Run: headless pygame with SDL's dummy video driver; simulated clock (each Clock.tick advances the game by its frame time, no real sleeping); random seed 0; keys injected as events and as key.get_pressed() state; no mouse input.
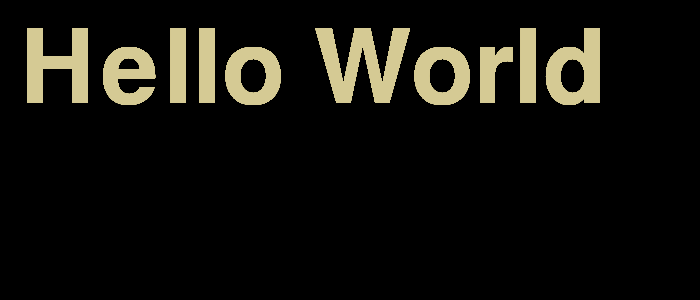
Frame 1 of 4 · flips 1–60 · no input
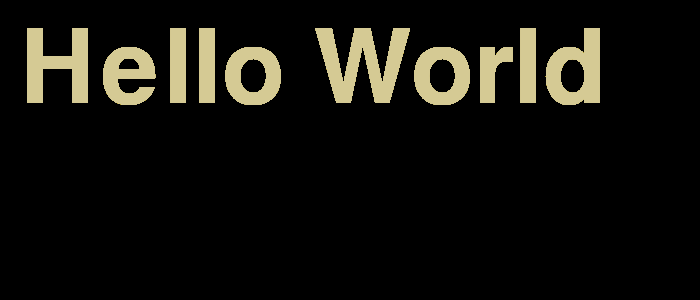
Frame 2 of 4 · flips 61–180 · tapped SPACE, RETURN · held RIGHT (→), D
Frame 3 of 4 · flips 181–300 · held DOWN (↓), S · screen unchanged from frame 2, image omitted
Frame 4 of 4 · flips 301–420 · held LEFT (←), A, UP (↑), W · screen unchanged from frame 3, image omitted

The pygame program that drew these frames:

__author__ = 'Trevor'

import pygame
import sys

pygame.init()
pygame.font.init()
screen = pygame.display.set_mode((700,300))
# Set fps
clock = pygame.time.Clock()
fps = 60

font1 = pygame.font.SysFont("", 150)
text1 = font1.render("Hello World", 1, (213, 202, 148))

while True:
    for event in pygame.event.get():
        if event.type == pygame.QUIT:
            sys.exit()

    screen.blit(text1, (20, 20))
    pygame.display.flip()
    pygame.event.pump()
